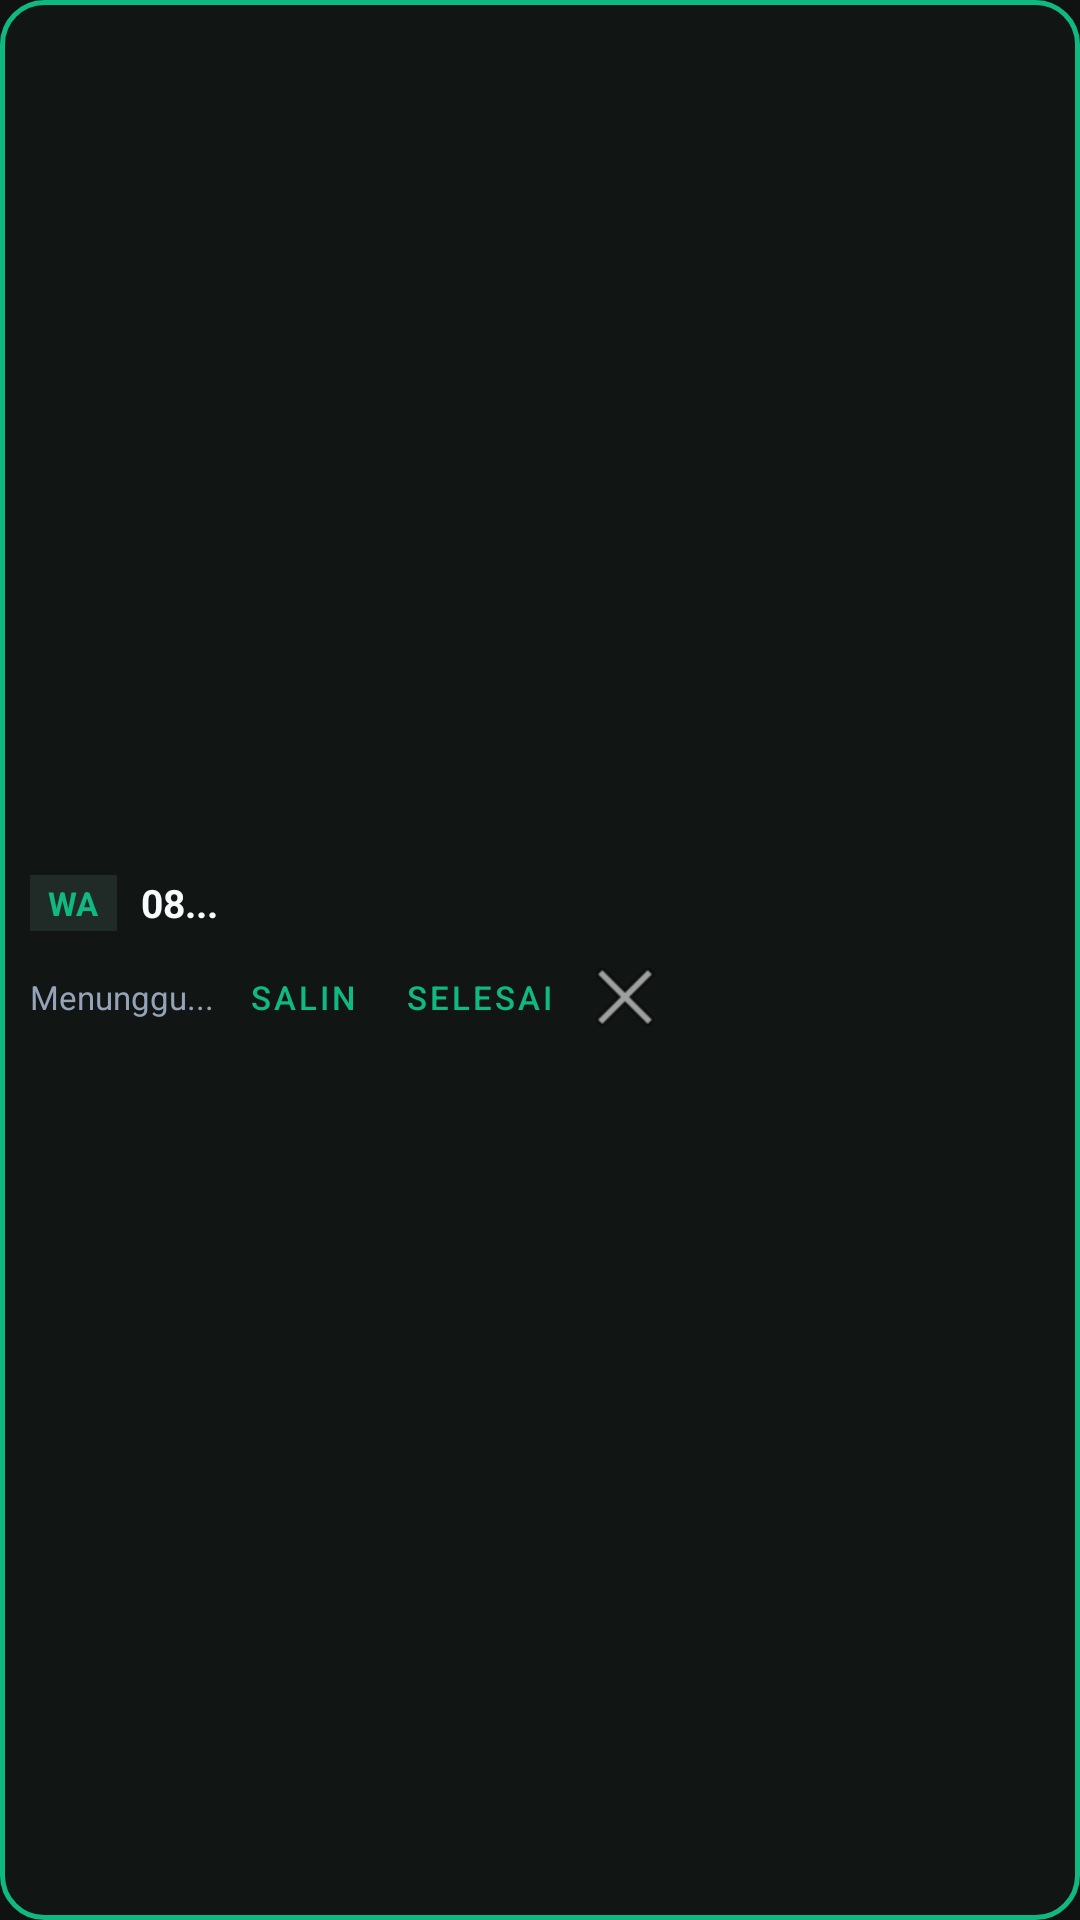

Here is an Android app screen rendered from its layout file. Give the layout XML and the strings, colors and styles it references.
<!-- AndroidManifest.xml: application theme Theme.SCPool -->
<!-- res/layout/overlay_status.xml -->
<?xml version="1.0" encoding="utf-8"?>
<LinearLayout xmlns:android="http://schemas.android.com/apk/res/android"
    android:id="@+id/overlay_root"
    android:layout_width="wrap_content"
    android:layout_height="wrap_content"
    android:background="@drawable/bg_overlay"
    android:elevation="8dp"
    android:gravity="center_vertical"
    android:orientation="vertical"
    android:padding="10dp">

    
    <LinearLayout
        android:layout_width="wrap_content"
        android:layout_height="wrap_content"
        android:gravity="center_vertical"
        android:orientation="horizontal">

        <TextView
            android:id="@+id/tv_overlay_service"
            android:layout_width="wrap_content"
            android:layout_height="wrap_content"
            android:background="#202A26"
            android:paddingHorizontal="6dp"
            android:paddingVertical="2dp"
            android:text="WA"
            android:textColor="@color/primary_emerald"
            android:textSize="11sp"
            android:textStyle="bold" />

        <TextView
            android:id="@+id/tv_overlay_phone"
            android:layout_width="wrap_content"
            android:layout_height="wrap_content"
            android:layout_marginStart="8dp"
            android:text="08..."
            android:textColor="@color/text_primary"
            android:textSize="13sp"
            android:textStyle="bold" />
    </LinearLayout>

    
    <LinearLayout
        android:id="@+id/layout_overlay_otp"
        android:layout_width="wrap_content"
        android:layout_height="wrap_content"
        android:layout_marginTop="6dp"
        android:gravity="center_vertical"
        android:orientation="horizontal"
        android:visibility="gone">

        <TextView
            android:layout_width="wrap_content"
            android:layout_height="wrap_content"
            android:text="OTP: "
            android:textColor="@color/text_secondary"
            android:textSize="12sp" />

        <TextView
            android:id="@+id/tv_overlay_otp"
            android:layout_width="wrap_content"
            android:layout_height="wrap_content"
            android:letterSpacing="0.1"
            android:text="------"
            android:textColor="@color/primary_emerald_light"
            android:textSize="18sp"
            android:textStyle="bold" />
    </LinearLayout>

    
    <LinearLayout
        android:layout_width="wrap_content"
        android:layout_height="wrap_content"
        android:layout_marginTop="6dp"
        android:gravity="center_vertical"
        android:orientation="horizontal">

        <TextView
            android:id="@+id/tv_overlay_status"
            android:layout_width="wrap_content"
            android:layout_height="wrap_content"
            android:text="Menunggu..."
            android:textColor="@color/text_secondary"
            android:textSize="11sp" />

        <Button
            android:id="@+id/btn_overlay_copy"
            style="@style/Widget.MaterialComponents.Button.TextButton"
            android:layout_width="wrap_content"
            android:layout_height="32dp"
            android:layout_marginStart="6dp"
            android:minWidth="0dp"
            android:paddingHorizontal="6dp"
            android:paddingVertical="0dp"
            android:text="Salin"
            android:textColor="@color/primary_emerald"
            android:textSize="11sp" />

        <Button
            android:id="@+id/btn_overlay_finish"
            style="@style/Widget.MaterialComponents.Button.TextButton"
            android:layout_width="wrap_content"
            android:layout_height="32dp"
            android:layout_marginStart="4dp"
            android:minWidth="0dp"
            android:paddingHorizontal="6dp"
            android:paddingVertical="0dp"
            android:text="Selesai"
            android:textColor="@color/color_success"
            android:textSize="11sp" />

        <ImageButton
            android:id="@+id/btn_overlay_close"
            android:layout_width="28dp"
            android:layout_height="28dp"
            android:layout_marginStart="4dp"
            android:background="?selectableItemBackgroundBorderless"
            android:contentDescription="Tutup"
            android:src="@android:drawable/ic_menu_close_clear_cancel" />
    </LinearLayout>

</LinearLayout>
<!-- resources referenced by this layout -->
<resources>
  <color name="color_success">#10B981</color>
  <color name="primary_emerald">#10B981</color>
  <color name="primary_emerald_light">#34D399</color>
  <color name="text_primary">#F8FAFC</color>
  <color name="text_secondary">#94A3B8</color>
  <!-- drawable bg_overlay (drawable) -->
  <?xml version="1.0" encoding="utf-8"?>
  <shape xmlns:android="http://schemas.android.com/apk/res/android">
      <solid android:color="#F0111614" />
      <stroke android:width="1.5dp" android:color="@color/primary_emerald" />
      <corners android:radius="14dp" />
      <padding android:left="12dp" android:top="8dp" android:right="12dp" android:bottom="8dp" />
  </shape>
  <style name="Theme.SCPool" parent="Theme.MaterialComponents.DayNight.NoActionBar">
          <item name="colorPrimary">@color/primary_emerald</item>
          <item name="colorPrimaryVariant">@color/primary_emerald_dark</item>
          <item name="colorOnPrimary">@color/bg_dark</item>
          <item name="android:windowBackground">@color/bg_dark</item>
          <item name="android:statusBarColor">@color/bg_dark</item>
          <item name="android:windowLightStatusBar">false</item>
      </style>
  <color name="primary_emerald_dark">#059669</color>
  <color name="bg_dark">#0F1211</color>
</resources>
